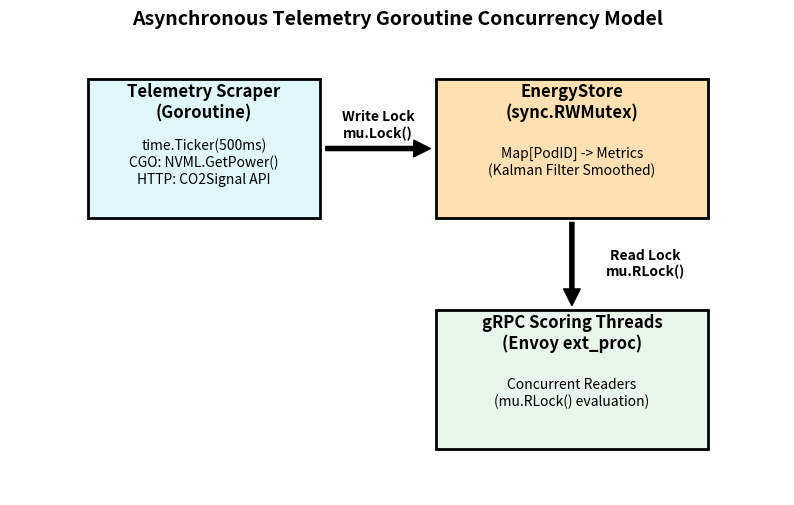
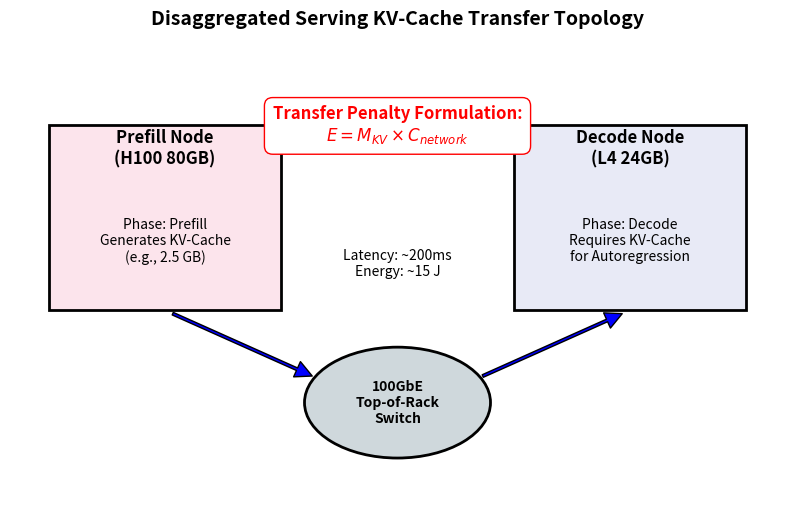

Here is the Python script that generated these plots, in order:
import os
import matplotlib.pyplot as plt
import matplotlib.patches as patches

def draw_telemetry_model():
    fig, ax = plt.subplots(figsize=(10, 6))
    ax.axis('off')
    
    # Draw Goroutine Scraper Box
    ax.add_patch(patches.Rectangle((0.1, 0.6), 0.3, 0.3, fill=True, color='#e0f7fa', ec='black', lw=2))
    ax.text(0.25, 0.85, 'Telemetry Scraper\n(Goroutine)', ha='center', va='center', fontsize=12, fontweight='bold')
    ax.text(0.25, 0.72, 'time.Ticker(500ms)\nCGO: NVML.GetPower()\nHTTP: CO2Signal API', ha='center', va='center', fontsize=10)
    
    # Draw Energy Store (Thread-safe)
    ax.add_patch(patches.Rectangle((0.55, 0.6), 0.35, 0.3, fill=True, color='#ffe0b2', ec='black', lw=2))
    ax.text(0.725, 0.85, 'EnergyStore\n(sync.RWMutex)', ha='center', va='center', fontsize=12, fontweight='bold')
    ax.text(0.725, 0.72, 'Map[PodID] -> Metrics\n(Kalman Filter Smoothed)', ha='center', va='center', fontsize=10)
    
    # Draw Envoy ext_proc threads
    ax.add_patch(patches.Rectangle((0.55, 0.1), 0.35, 0.3, fill=True, color='#e8f5e9', ec='black', lw=2))
    ax.text(0.725, 0.35, 'gRPC Scoring Threads\n(Envoy ext_proc)', ha='center', va='center', fontsize=12, fontweight='bold')
    ax.text(0.725, 0.22, 'Concurrent Readers\n(mu.RLock() evaluation)', ha='center', va='center', fontsize=10)
    
    # Arrows
    ax.annotate('', xy=(0.55, 0.75), xytext=(0.4, 0.75), arrowprops=dict(facecolor='black', shrink=0.05, width=3))
    ax.text(0.475, 0.8, 'Write Lock\nmu.Lock()', ha='center', va='center', fontsize=10, fontweight='bold')
    
    ax.annotate('', xy=(0.725, 0.4), xytext=(0.725, 0.6), arrowprops=dict(facecolor='black', shrink=0.05, width=3))
    ax.text(0.82, 0.5, 'Read Lock\nmu.RLock()', ha='center', va='center', fontsize=10, fontweight='bold')
    
    plt.title('Asynchronous Telemetry Goroutine Concurrency Model', fontsize=14, fontweight='bold')
    
    os.makedirs('docs/diagrams', exist_ok=True)
    plt.savefig('docs/diagrams/telemetry_goroutine_model.png', bbox_inches='tight', dpi=300)
    plt.close()

def draw_kv_cache_topology():
    fig, ax = plt.subplots(figsize=(10, 6))
    ax.axis('off')
    
    # Source Node (Prefill)
    ax.add_patch(patches.Rectangle((0.05, 0.4), 0.3, 0.4, fill=True, color='#fce4ec', ec='black', lw=2))
    ax.text(0.2, 0.75, 'Prefill Node\n(H100 80GB)', ha='center', va='center', fontsize=12, fontweight='bold')
    ax.text(0.2, 0.55, 'Phase: Prefill\nGenerates KV-Cache\n(e.g., 2.5 GB)', ha='center', va='center', fontsize=10)
    
    # Target Node (Decode)
    ax.add_patch(patches.Rectangle((0.65, 0.4), 0.3, 0.4, fill=True, color='#e8eaf6', ec='black', lw=2))
    ax.text(0.8, 0.75, 'Decode Node\n(L4 24GB)', ha='center', va='center', fontsize=12, fontweight='bold')
    ax.text(0.8, 0.55, 'Phase: Decode\nRequires KV-Cache\nfor Autoregression', ha='center', va='center', fontsize=10)
    
    # Network Switch
    ax.add_patch(patches.Circle((0.5, 0.2), 0.12, fill=True, color='#cfd8dc', ec='black', lw=2))
    ax.text(0.5, 0.2, '100GbE\nTop-of-Rack\nSwitch', ha='center', va='center', fontsize=10, fontweight='bold')
    
    # Arrows
    ax.annotate('', xy=(0.4, 0.25), xytext=(0.2, 0.4), arrowprops=dict(facecolor='blue', shrink=0.05, width=2))
    ax.annotate('', xy=(0.8, 0.4), xytext=(0.6, 0.25), arrowprops=dict(facecolor='blue', shrink=0.05, width=2))
    
    # Text box
    ax.text(0.5, 0.8, 'Transfer Penalty Formulation:\n$E = M_{KV} \\times C_{network}$', ha='center', va='center', fontsize=12, fontweight='bold', color='red', bbox=dict(facecolor='white', edgecolor='red', boxstyle='round,pad=0.5'))
    ax.text(0.5, 0.5, 'Latency: ~200ms\nEnergy: ~15 J', ha='center', va='center', fontsize=10, style='italic')
    
    plt.title('Disaggregated Serving KV-Cache Transfer Topology', fontsize=14, fontweight='bold')
    plt.savefig('docs/diagrams/kv_cache_topology.png', bbox_inches='tight', dpi=300)
    plt.close()

if __name__ == "__main__":
    draw_telemetry_model()
    draw_kv_cache_topology()
    print("Diagrams generated successfully.")
